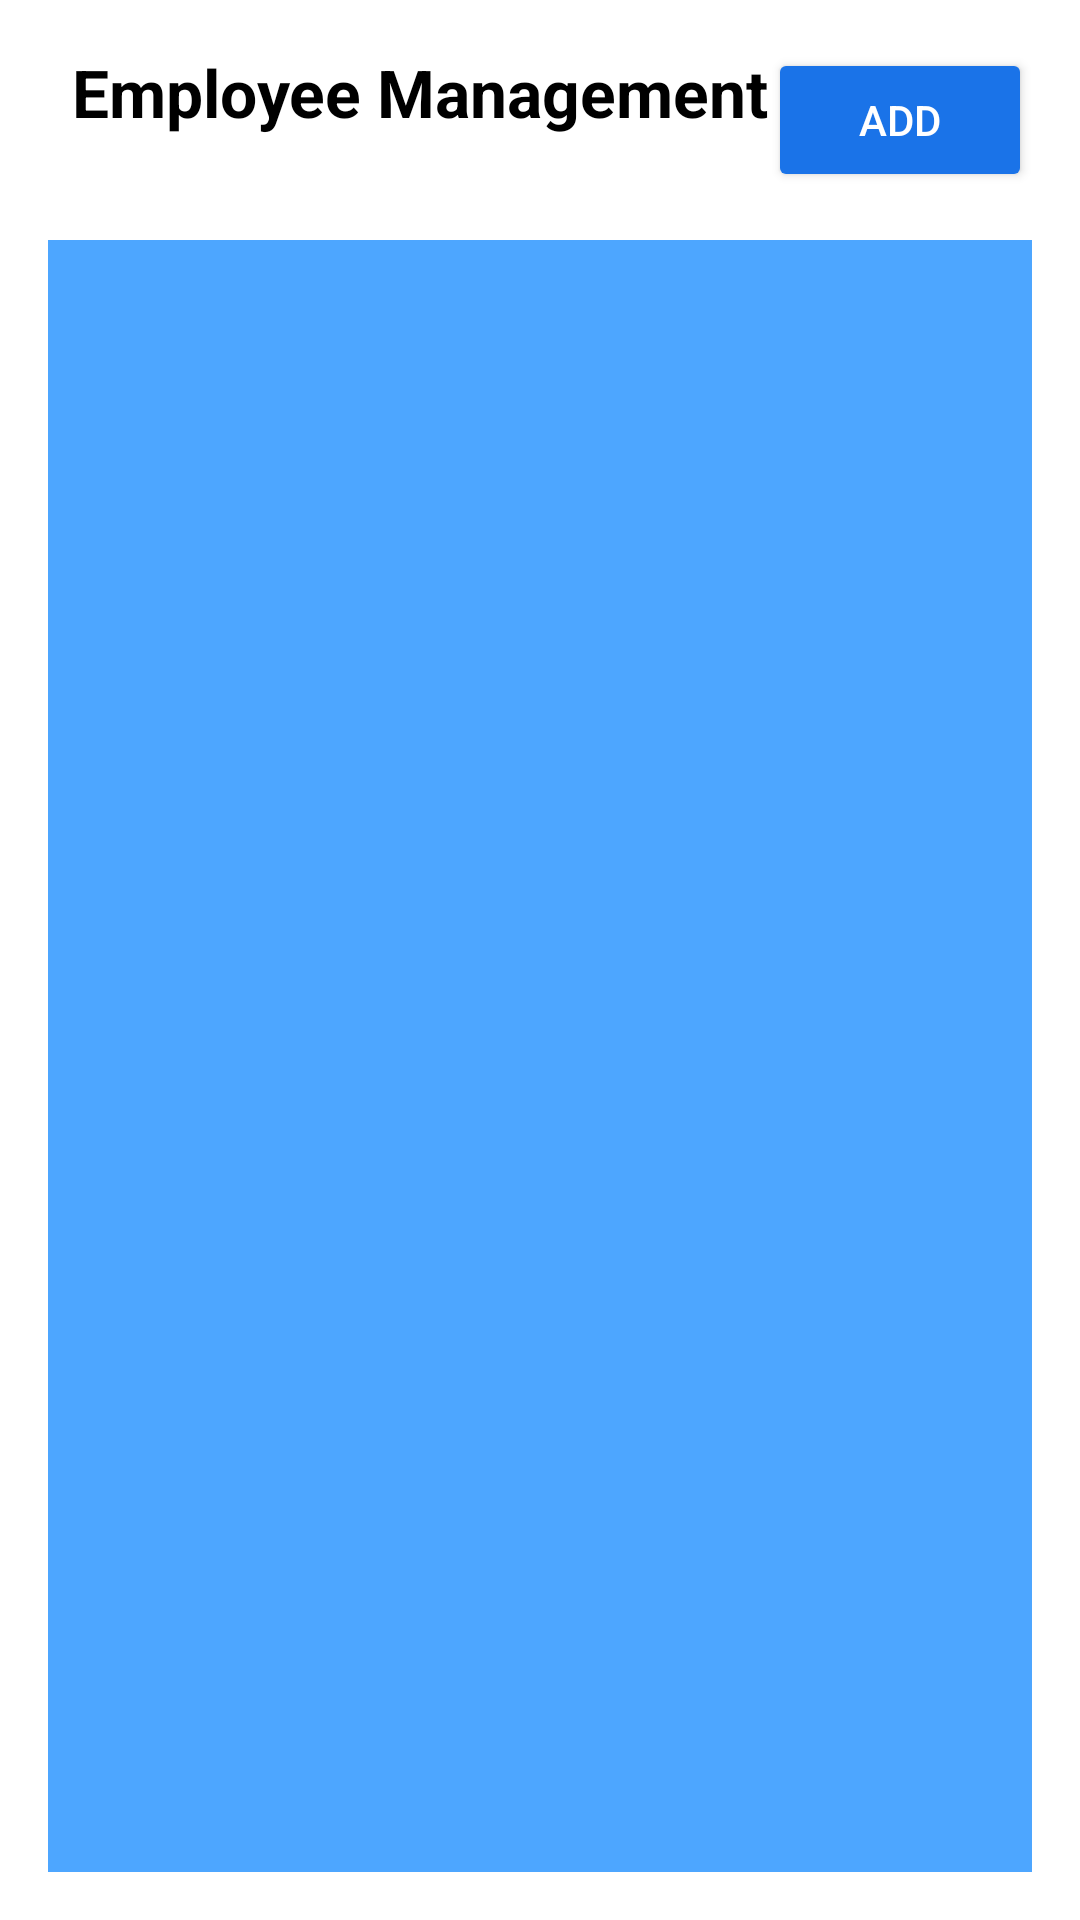

Produce the Android XML layout that renders to this screen, including the resource entries it uses.
<!-- AndroidManifest.xml: application theme Theme.Pharma3ync -->
<!-- res/layout/activity_employee_management.xml -->
<?xml version="1.0" encoding="utf-8"?>
<androidx.constraintlayout.widget.ConstraintLayout
    xmlns:android="http://schemas.android.com/apk/res/android"
    xmlns:app="http://schemas.android.com/apk/res-auto"
    android:layout_width="match_parent"
    android:layout_height="match_parent"
    android:background="@color/white"
    android:padding="16dp">

    <TextView
        android:id="@+id/textViewTitle"
        android:layout_width="wrap_content"
        android:layout_height="wrap_content"
        android:layout_marginStart="8dp"
        android:layout_marginBottom="8dp"
        android:text="Employee Management"
        android:textColor="@color/black"
        android:textSize="22sp"
        android:textStyle="bold"
        app:layout_constraintBottom_toTopOf="@id/buttonAddEmployee"
        app:layout_constraintStart_toStartOf="parent"
        app:layout_constraintTop_toTopOf="parent"
        app:layout_constraintVertical_bias="0.0" />

    <Button
        android:id="@+id/buttonAddEmployee"
        android:layout_width="wrap_content"
        android:layout_height="wrap_content"
        android:text="Add"
        android:textColor="@color/white"
        android:backgroundTint="@color/blue"
        app:layout_constraintTop_toTopOf="parent"
        app:layout_constraintEnd_toEndOf="parent"
        app:layout_constraintBottom_toTopOf="@id/recyclerEmployees"
        android:layout_marginBottom="16dp" />

    <androidx.recyclerview.widget.RecyclerView
        android:id="@+id/recyclerEmployees"
        android:layout_width="0dp"
        android:layout_height="0dp"
        android:background="@color/accent"
        android:padding="8dp"
        app:layout_constraintBottom_toBottomOf="parent"
        app:layout_constraintEnd_toEndOf="parent"
        app:layout_constraintStart_toStartOf="parent"
        app:layout_constraintTop_toBottomOf="@id/buttonAddEmployee" />
</androidx.constraintlayout.widget.ConstraintLayout>
<!-- resources referenced by this layout -->
<resources>
  <color name="accent">#4DA6FF</color>
  <color name="black">#000000</color>
  <color name="blue">#1A73E8</color>
  <color name="white">#FFFFFF</color>
  <style name="Theme.Pharma3ync" parent="Theme.MaterialComponents.DayNight.NoActionBar">
          
          <item name="colorPrimary">@color/blue</item>
          <item name="colorPrimaryVariant">@color/blue</item>
          <item name="colorOnPrimary">@color/white</item>
          <item name="colorSecondary">@color/gray</item>
  
          
          <item name="android:statusBarColor">@color/white</item>
          <item name="android:navigationBarColor">@color/white</item>
          <item name="android:windowBackground">@color/background</item>
      </style>
  <color name="gray">#9E9E9E</color>
  <color name="background">#FFFFFF</color>
</resources>
